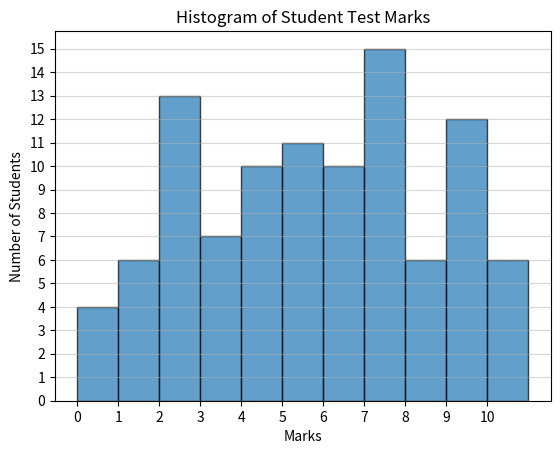

Write Python code to recreate this figure.
import numpy as np
import matplotlib.pyplot as plt

def main():
    # Generate random marks for 100 students between 0 and 10
    student_marks = np.random.randint(0, 11, 100)
    
    # Create histogram
    plt.hist(student_marks, bins=11, range=(0, 11), edgecolor='black', alpha=0.7)
    
    plt.xlabel('Marks')
    plt.ylabel('Number of Students')
    plt.title('Histogram of Student Test Marks')
    plt.xticks(np.arange(0, 11))
    plt.yticks(np.arange(0, max(np.bincount(student_marks)) + 1))
    plt.grid(True, axis='y', alpha=0.5)
    
    plt.show()

if __name__ == "__main__":
    main()
